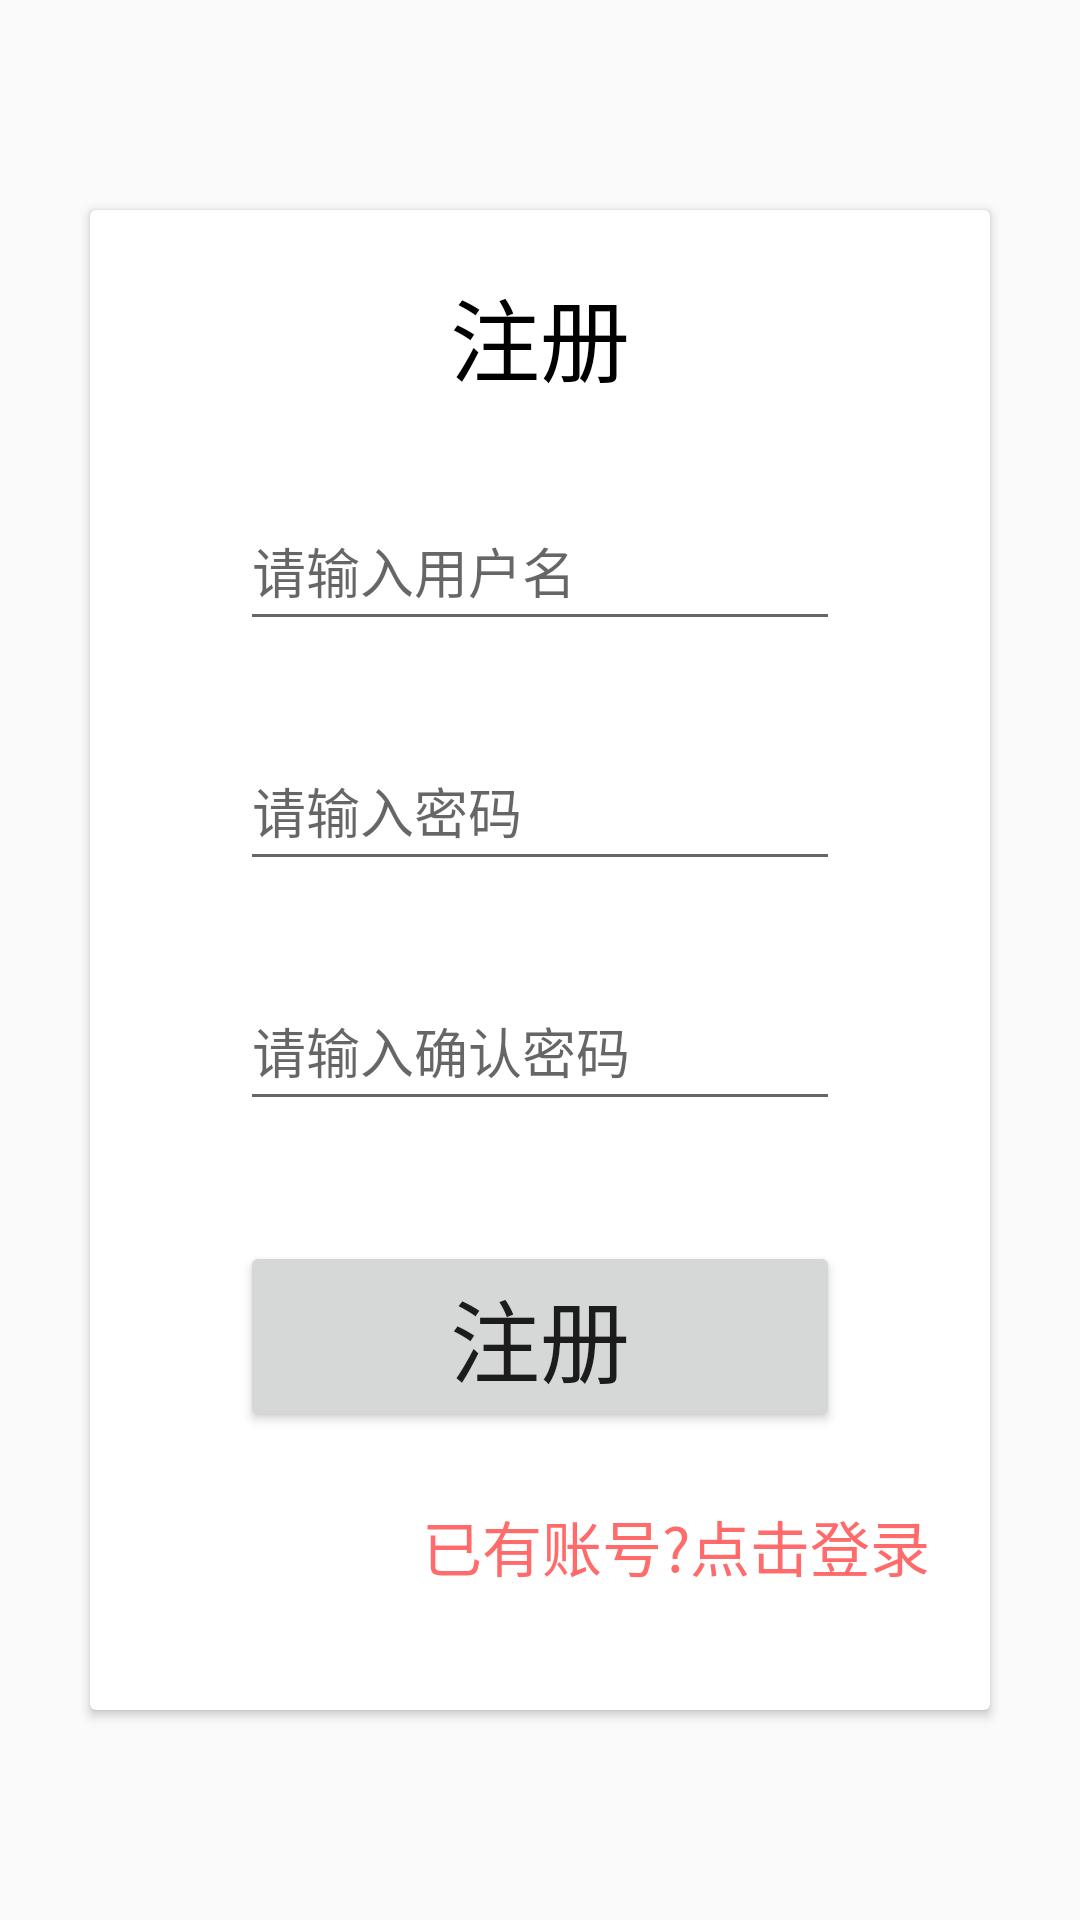

Write the Android layout XML for this screen, with the resource values it uses.
<!-- AndroidManifest.xml: application theme Theme.Android_Application -->
<!-- res/layout/activity_reg.xml -->
<?xml version="1.0" encoding="utf-8"?>
<androidx.constraintlayout.widget.ConstraintLayout xmlns:android="http://schemas.android.com/apk/res/android"
    xmlns:app="http://schemas.android.com/apk/res-auto"
    xmlns:tools="http://schemas.android.com/tools"
    android:layout_width="match_parent"
    android:layout_height="match_parent"
    tools:context=".RegActivity">
    <androidx.cardview.widget.CardView
        app:layout_constraintTop_toTopOf="parent"
        app:layout_constraintRight_toRightOf="parent"
        app:layout_constraintLeft_toLeftOf="parent"
        app:layout_constraintBottom_toBottomOf="parent"
        android:layout_width="300dp"
        android:layout_height="500dp">
        <androidx.constraintlayout.widget.ConstraintLayout
            android:layout_width="match_parent"
            android:layout_height="match_parent">
            <TextView
                android:id="@+id/tv_reg"
                android:textColor="@color/black"
                android:text="注册"
                android:textSize="30dp"
                app:layout_constraintTop_toTopOf="parent"
                app:layout_constraintRight_toRightOf="parent"
                app:layout_constraintLeft_toLeftOf="parent"
                android:layout_marginTop="20dp"
                android:layout_width="wrap_content"
                android:layout_height="wrap_content"/>

            <EditText
                android:hint="请输入用户名"
                android:layout_marginTop="30dp"
                app:layout_constraintTop_toBottomOf="@id/tv_reg"
                app:layout_constraintRight_toRightOf="parent"
                app:layout_constraintLeft_toLeftOf="parent"
                android:id="@+id/name"
                android:layout_width="200dp"
                android:layout_height="50dp"/>
            <EditText
                android:inputType="numberPassword"
                android:hint="请输入密码"
                android:layout_marginTop="30dp"
                app:layout_constraintTop_toBottomOf="@id/name"
                app:layout_constraintRight_toRightOf="parent"
                app:layout_constraintLeft_toLeftOf="parent"
                android:id="@+id/pass"
                android:layout_width="200dp"
                android:layout_height="50dp"/>

            <EditText
                android:inputType="numberPassword"
                android:hint="请输入确认密码"
                android:layout_marginTop="30dp"
                app:layout_constraintTop_toBottomOf="@id/pass"
                app:layout_constraintRight_toRightOf="parent"
                app:layout_constraintLeft_toLeftOf="parent"
                android:id="@+id/pass1"
                android:layout_width="200dp"
                android:layout_height="50dp"/>

            <Button
                android:text="注册"
                android:textSize="30dp"
                android:layout_marginTop="40dp"
                app:layout_constraintTop_toBottomOf="@id/pass1"
                app:layout_constraintRight_toRightOf="parent"
                app:layout_constraintLeft_toLeftOf="parent"
                android:id="@+id/reg"
                android:layout_width="200dp"
                android:layout_height="wrap_content"/>

            <TextView
                android:layout_marginRight="20dp"
                android:id="@+id/login"
                android:textColor="#FF6A6A"
                app:layout_constraintRight_toRightOf="parent"
                app:layout_constraintBottom_toBottomOf="parent"
                android:layout_marginBottom="40dp"
                android:textSize="20dp"
                android:text="已有账号?点击登录"
                android:layout_width="wrap_content"
                android:layout_height="wrap_content"/>
        </androidx.constraintlayout.widget.ConstraintLayout>
    </androidx.cardview.widget.CardView>
</androidx.constraintlayout.widget.ConstraintLayout>
<!-- resources referenced by this layout -->
<resources>
  <style name="Theme.Android_Application" parent="Theme.MaterialComponents.DayNight.NoActionBar.Bridge">
          
          <item name="colorPrimary">@color/purple_500</item>
          <item name="colorPrimaryVariant">@color/purple_700</item>
          <item name="colorOnPrimary">@color/white</item>
          
          <item name="colorSecondary">@color/teal_200</item>
          <item name="colorSecondaryVariant">@color/teal_700</item>
          <item name="colorOnSecondary">@color/black</item>
          
          <item name="android:statusBarColor" tools:targetApi="l">?attr/colorPrimaryVariant</item>
          
      </style>
  <!-- not gathered from this repository: default colours our renderer supplied (Android Studio template values) -->
  <color name="purple_500">#FF6200EE</color>
  <color name="purple_700">#FF3700B3</color>
  <color name="teal_200">#FF03DAC5</color>
  <color name="teal_700">#FF018786</color>
  <color name="black">#FF000000</color>
  <color name="white">#FFFFFFFF</color>
</resources>
